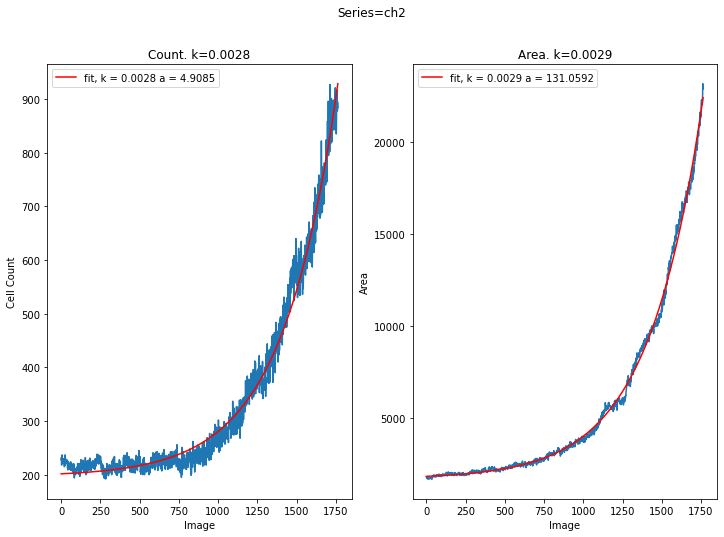

The table this chart was drawn from, first rows:
FileName, Image, Binary, Masked, CellCount, Area
t0000, [[102 100 102 ... 101 103  99]? [101 100…, [array([[ True,  True,  True, ...,  True…, [array([[False, False, False, ..., False…, 228, 1776
t0001, [[101 101 100 ... 101 102 101]? [101 100…, [array([[ True,  True,  True, ...,  True…, [array([[False, False, False, ..., False…, 232, 1747
t0002, [[102 100 101 ... 101 102 100]? [100 100…, [array([[ True,  True,  True, ...,  True…, [array([[False, False, False, ..., False…, 231, 1777
t0003, [[101 101 101 ... 102 101 102]? [101 100…, [array([[ True,  True,  True, ...,  True…, [array([[False, False, False, ..., False…, 218, 1750
t0004, [[101 101 100 ... 101 102 100]? [101 100…, [array([[ True,  True,  True, ...,  True…, [array([[False, False, False, ..., False…, 230, 1701
t0005, [[102 102 100 ... 104 100  99]? [101 101…, [array([[ True,  True,  True, ...,  True…, [array([[False, False, False, ..., False…, 221, 1756
t0006, [[101 101 101 ... 100 101 101]? [101 100…, [array([[ True,  True,  True, ...,  True…, [array([[False, False, False, ..., False…, 237, 1772
t0007, [[102 102 101 ... 102 101 101]? [101 101…, [array([[ True,  True,  True, ...,  True…, [array([[False, False, False, ..., False…, 222, 1724
t0008, [[101 102 101 ... 100  99 102]? [100 100…, [array([[ True,  True,  True, ...,  True…, [array([[False, False, False, ..., False…, 230, 1662
t0009, [[ 99 102 101 ... 102 101 100]? [100 100…, [array([[ True,  True,  True, ...,  True…, [array([[False, False, False, ..., False…, 226, 1675
t0010, [[100 100 100 ... 100 100 101]? [100 100…, [array([[ True,  True,  True, ...,  True…, [array([[False, False, False, ..., False…, 230, 1697
t0011, [[ 99 101  99 ... 101  99 100]? [ 99 100…, [array([[ True,  True,  True, ...,  True…, [array([[False, False, False, ..., False…, 222, 1764
t0012, [[100 100  99 ...  99 100 101]? [101 100…, [array([[ True,  True,  True, ...,  True…, [array([[False, False, False, ..., False…, 225, 1738
t0013, [[101 102 100 ... 100 100 101]? [ 99 101…, [array([[ True,  True,  True, ...,  True…, [array([[False, False, False, ..., False…, 223, 1690
t0014, [[100 101 100 ... 102 101 100]? [101 101…, [array([[ True,  True,  True, ...,  True…, [array([[False, False, False, ..., False…, 226, 1672
t0015, [[100 100 100 ... 100 101 100]? [100 100…, [array([[ True,  True,  True, ...,  True…, [array([[False, False, False, ..., False…, 222, 1686
t0016, [[102  99 100 ...  98 100 100]? [101 100…, [array([[ True,  True,  True, ...,  True…, [array([[False, False, False, ..., False…, 228, 1689
t0017, [[102 101 102 ... 100 101 100]? [102 102…, [array([[ True,  True,  True, ...,  True…, [array([[False, False, False, ..., False…, 229, 1673
t0018, [[102 101 101 ... 101 102 102]? [102 101…, [array([[ True,  True,  True, ...,  True…, [array([[False, False, False, ..., False…, 230, 1698
t0019, [[101 100 100 ...  99  99 101]? [ 99 100…, [array([[ True,  True,  True, ...,  True…, [array([[False, False, False, ..., False…, 220, 1711
t0020, [[ 99 101 102 ... 102 100 100]? [100 101…, [array([[ True,  True,  True, ...,  True…, [array([[False, False, False, ..., False…, 215, 1694
t0021, [[101 102 101 ... 101 102 102]? [101 101…, [array([[ True,  True,  True, ...,  True…, [array([[False, False, False, ..., False…, 216, 1700
t0022, [[102 101 102 ... 102 103 101]? [100 102…, [array([[ True,  True,  True, ...,  True…, [array([[False, False, False, ..., False…, 220, 1692
t0023, [[103 100 101 ... 103 102 103]? [102 101…, [array([[ True,  True,  True, ...,  True…, [array([[False, False, False, ..., False…, 217, 1705
t0024, [[100 101 101 ... 101 101 101]? [102 101…, [array([[ True,  True,  True, ...,  True…, [array([[False, False, False, ..., False…, 227, 1692
t0025, [[102  99 105 ... 101 101 102]? [100  96…, [array([[ True,  True,  True, ...,  True…, [array([[False, False, False, ..., False…, 237, 1704
t0026, [[101 101 103 ... 101 103 102]? [100 102…, [array([[ True,  True,  True, ...,  True…, [array([[False, False, False, ..., False…, 234, 1701
t0027, [[101 103 102 ... 102 102 101]? [101 102…, [array([[ True,  True,  True, ...,  True…, [array([[False, False, False, ..., False…, 223, 1699
t0028, [[101 103 103 ... 101 102 102]? [102 101…, [array([[ True,  True,  True, ...,  True…, [array([[False, False, False, ..., False…, 221, 1692
t0029, [[102 101 101 ... 102 103 102]? [101 101…, [array([[ True,  True,  True, ...,  True…, [array([[False, False, False, ..., False…, 224, 1718
t0030, [[102 102 101 ... 100 102 101]? [102 102…, [array([[ True,  True,  True, ...,  True…, [array([[False, False, False, ..., False…, 229, 1695
t0031, [[102 101 102 ... 102 101 101]? [102 102…, [array([[ True,  True,  True, ...,  True…, [array([[False, False, False, ..., False…, 228, 1680
t0032, [[102 101 100 ... 100 100  99]? [102  99…, [array([[ True,  True,  True, ...,  True…, [array([[False, False, False, ..., False…, 224, 1697
t0033, [[102 101 101 ... 100 100 101]? [102 101…, [array([[ True,  True,  True, ...,  True…, [array([[False, False, False, ..., False…, 222, 1684
t0034, [[102 101 102 ... 100 101 103]? [100 100…, [array([[ True,  True,  True, ...,  True…, [array([[False, False, False, ..., False…, 223, 1688
t0035, [[102 100 101 ... 101 102 101]? [102 101…, [array([[ True,  True,  True, ...,  True…, [array([[False, False, False, ..., False…, 221, 1747
t0036, [[101 103 101 ... 102 104 100]? [100 102…, [array([[ True,  True,  True, ...,  True…, [array([[False, False, False, ..., False…, 228, 1767
t0037, [[101 100 100 ... 100 100 100]? [101 100…, [array([[ True,  True,  True, ...,  True…, [array([[False, False, False, ..., False…, 222, 1668
t0038, [[101 101 101 ... 101 101 100]? [100 100…, [array([[ True,  True,  True, ...,  True…, [array([[False, False, False, ..., False…, 225, 1749
t0039, [[102 102 101 ... 100 101 100]? [100 101…, [array([[ True,  True,  True, ...,  True…, [array([[False, False, False, ..., False…, 220, 1814
t0040, [[101 103 102 ... 100 100  99]? [101 102…, [array([[ True,  True,  True, ...,  True…, [array([[False, False, False, ..., False…, 218, 1785
t0041, [[101 101 101 ... 102 101  99]? [100 101…, [array([[ True,  True,  True, ...,  True…, [array([[False, False, False, ..., False…, 212, 1830
t0042, [[100  99 100 ... 101 101 101]? [101 100…, [array([[ True,  True,  True, ...,  True…, [array([[False, False, False, ..., False…, 218, 1821
t0043, [[102 101 102 ... 100 100 101]? [101  99…, [array([[ True,  True,  True, ...,  True…, [array([[False, False, False, ..., False…, 209, 1801
t0044, [[101 101 101 ... 100 101 102]? [102 100…, [array([[ True,  True,  True, ...,  True…, [array([[False, False, False, ..., False…, 218, 1851
t0045, [[102 102 100 ... 101 101 101]? [102 101…, [array([[ True,  True,  True, ...,  True…, [array([[False, False, False, ..., False…, 225, 1810
t0046, [[102  99 100 ... 101 101 101]? [102  99…, [array([[ True,  True,  True, ...,  True…, [array([[False, False, False, ..., False…, 221, 1798
t0047, [[100 100 101 ... 101  99 101]? [101 101…, [array([[ True,  True,  True, ...,  True…, [array([[False, False, False, ..., False…, 224, 1861
t0048, [[102 100 101 ... 101 101 101]? [102 100…, [array([[ True,  True,  True, ...,  True…, [array([[False, False, False, ..., False…, 212, 1846
t0049, [[102 101 100 ... 100 101 104]? [103 100…, [array([[ True,  True,  True, ...,  True…, [array([[False, False, False, ..., False…, 215, 1886
t0050, [[102 101 101 ... 100 101 102]? [102 101…, [array([[ True,  True,  True, ...,  True…, [array([[False, False, False, ..., False…, 215, 1813
t0051, [[101 100 101 ... 100 100 101]? [101 101…, [array([[ True,  True,  True, ...,  True…, [array([[False, False, False, ..., False…, 219, 1812
t0052, [[103 101 100 ... 101 102 101]? [101 100…, [array([[ True,  True,  True, ...,  True…, [array([[False, False, False, ..., False…, 219, 1830
t0053, [[101 103 101 ... 101 100 102]? [104 101…, [array([[ True,  True,  True, ...,  True…, [array([[False, False, False, ..., False…, 221, 1779
t0054, [[102 102 101 ...  99 100 102]? [101 100…, [array([[ True,  True,  True, ...,  True…, [array([[False, False, False, ..., False…, 215, 1802
t0055, [[102 102 100 ... 101 102 102]? [ 98 100…, [array([[ True,  True,  True, ...,  True…, [array([[False, False, False, ..., False…, 212, 1791
t0056, [[ 99 101 102 ... 102  99 101]? [102 101…, [array([[ True,  True,  True, ...,  True…, [array([[False, False, False, ..., False…, 210, 1792
t0057, [[102 102 100 ... 101 102 102]? [100 101…, [array([[ True,  True,  True, ...,  True…, [array([[False, False, False, ..., False…, 210, 1803
t0058, [[100  99 101 ... 100 100 101]? [ 99 100…, [array([[ True,  True,  True, ...,  True…, [array([[False, False, False, ..., False…, 215, 1851
t0059, [[102 102 102 ... 102 101 100]? [102 101…, [array([[ True,  True,  True, ...,  True…, [array([[False, False, False, ..., False…, 209, 1835
... 1,704 more rows
